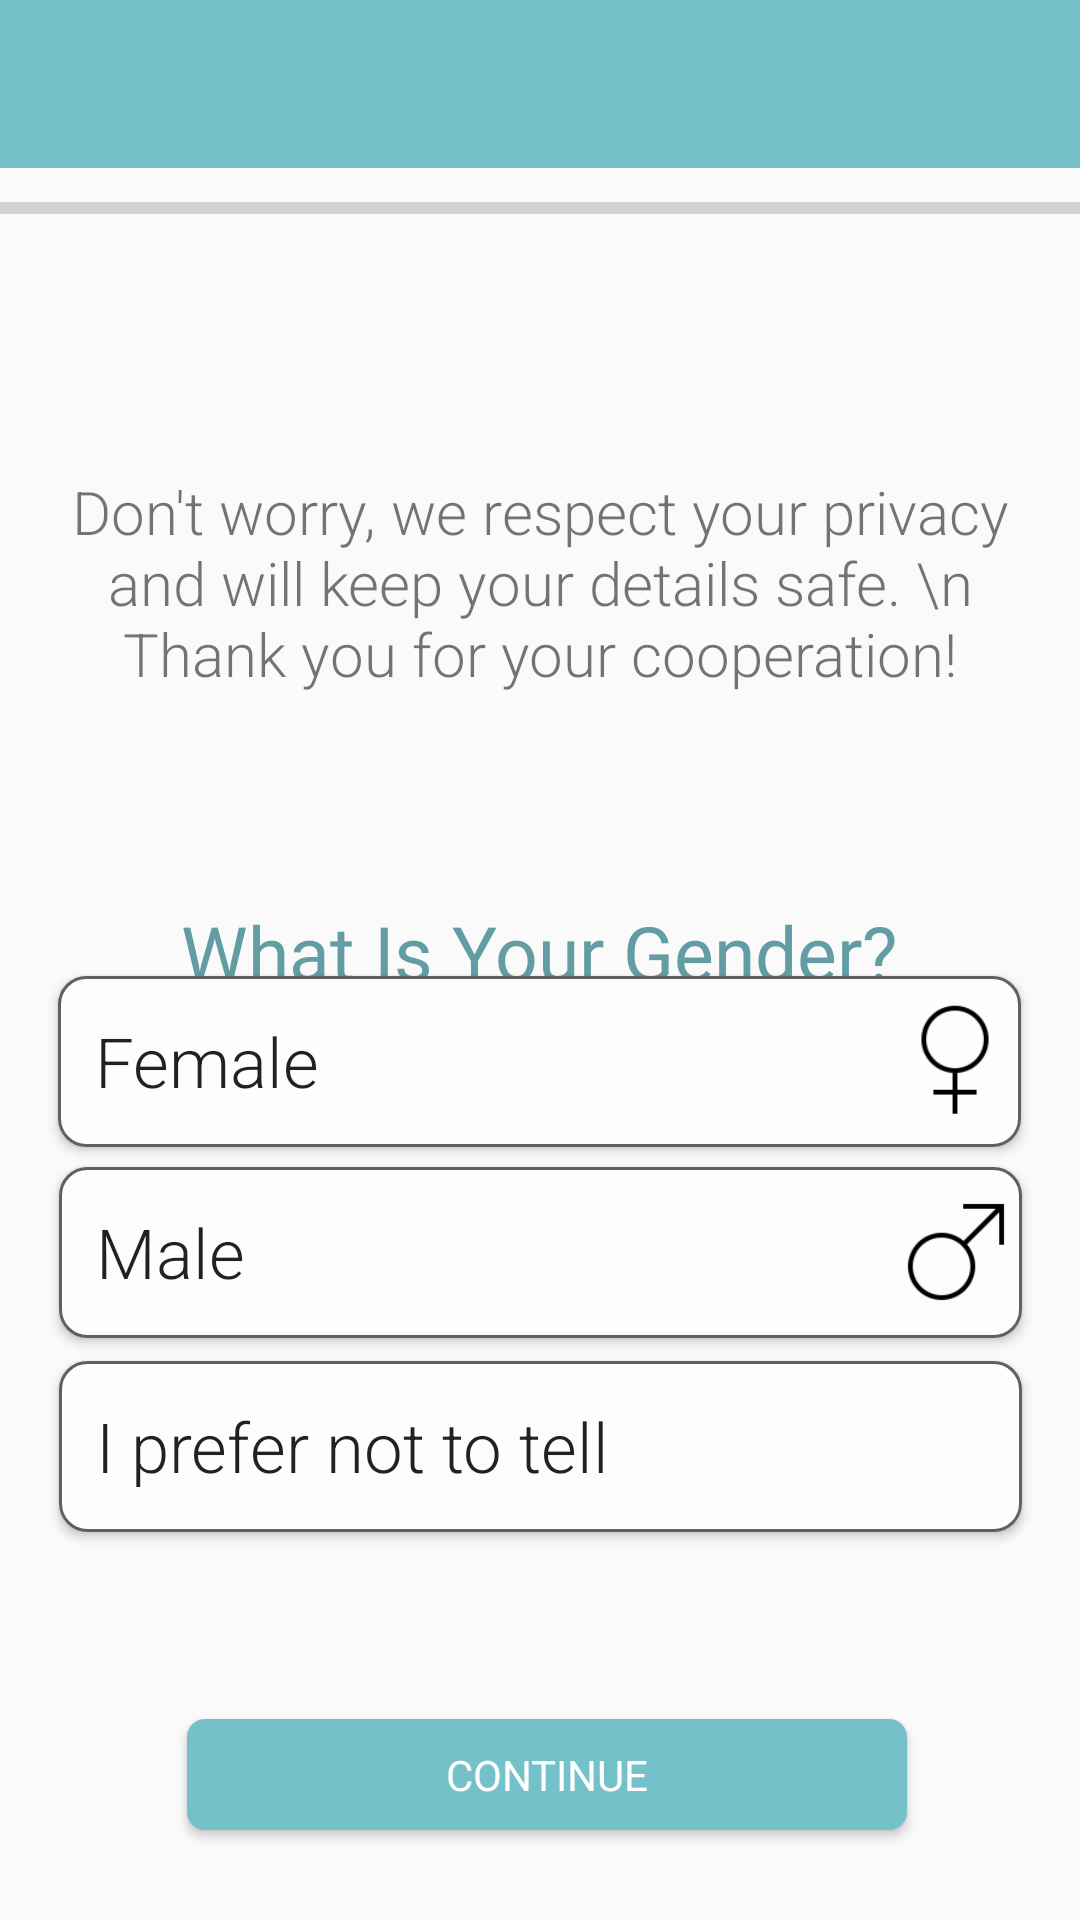

Android layout source for this screen:
<!-- AndroidManifest.xml: application theme AppTheme -->
<!-- res/layout/fragment_start_q.xml -->
<?xml version="1.0" encoding="utf-8"?>
<FrameLayout xmlns:android="http://schemas.android.com/apk/res/android"
    xmlns:app="http://schemas.android.com/apk/res-auto"
    xmlns:tools="http://schemas.android.com/tools"
    android:layout_width="match_parent"
    android:layout_height="match_parent"
    tools:context=".Questionnaire.StartQ">

    <androidx.constraintlayout.widget.ConstraintLayout
        android:layout_width="match_parent"
        android:layout_height="match_parent">

        <ProgressBar
            android:id="@+id/progressBar"
            style="?android:attr/progressBarStyleHorizontal"
            android:layout_width="365dp"
            android:layout_height="37dp"
            android:layout_marginBottom="423dp"
            android:progress="0"
            android:progressTint="@color/colorProjectBlue"
            android:scaleX="1"
            app:layout_constraintBottom_toBottomOf="parent"
            app:layout_constraintEnd_toEndOf="parent"
            app:layout_constraintStart_toStartOf="parent"
            app:layout_constraintTop_toTopOf="parent"
            app:layout_constraintVertical_bias="0.284" />

        <TextView
            android:id="@+id/text_hello1"
            android:layout_width="345dp"
            android:layout_height="52dp"
            android:gravity="center"
            android:textSize="20sp"
            android:textStyle="bold"
            app:layout_constraintBottom_toBottomOf="parent"
            app:layout_constraintEnd_toEndOf="parent"
            app:layout_constraintStart_toStartOf="parent"
            app:layout_constraintTop_toTopOf="parent"
            app:layout_constraintVertical_bias="0.163" />

        <Button
            android:id="@+id/maleRec"
            android:layout_width="321dp"
            android:layout_height="57dp"
            android:background="@drawable/rounded_rec_white"
            android:drawableRight="@drawable/male_xml"
            android:fontFamily="sans-serif-light"
            android:gravity="center|left"
            android:text="  Male"
            android:textAllCaps="false"
            android:textSize="23sp"
            app:layout_constraintBottom_toBottomOf="parent"
            app:layout_constraintEnd_toEndOf="parent"
            app:layout_constraintStart_toStartOf="parent"
            app:layout_constraintTop_toTopOf="parent"
            app:layout_constraintVertical_bias="0.667" />

        <androidx.appcompat.widget.Toolbar
            android:id="@+id/toolbar"
            android:layout_width="match_parent"
            android:layout_height="wrap_content"
            android:background="#75C1C9"
            android:minHeight="?attr/actionBarSize"
            android:theme="?attr/actionBarTheme"
            app:layout_constraintBottom_toBottomOf="parent"
            app:layout_constraintEnd_toEndOf="parent"
            app:layout_constraintStart_toStartOf="parent"
            app:layout_constraintTop_toTopOf="parent"
            app:layout_constraintVertical_bias="0.0" />


        <TextView
            android:id="@+id/Hello"
            android:layout_width="345dp"
            android:layout_height="129dp"
            android:fontFamily="sans-serif-light"
            android:gravity="center"
            android:text="Don't worry, we respect your privacy and will keep your details safe. \n  Thank you for your cooperation!"
            android:textSize="20sp"
            app:layout_constraintBottom_toBottomOf="parent"
            app:layout_constraintEnd_toEndOf="parent"
            app:layout_constraintStart_toStartOf="parent"
            app:layout_constraintTop_toTopOf="@+id/toolbar"
            app:layout_constraintVertical_bias="0.254" />


        <Button
            android:id="@+id/continue1"
            android:layout_width="240dp"
            android:layout_height="37dp"
            android:layout_alignParentStart="true"
            android:layout_alignParentTop="true"
            android:layout_alignParentEnd="true"
            android:layout_alignParentBottom="true"
            android:background="@drawable/btn_rounded"
            android:elevation="2dp"
            android:fontFamily="@font/montserrat"
            android:text="Continue"
            android:textColor="#FFFFFF"
            app:layout_constraintBottom_toBottomOf="parent"
            app:layout_constraintEnd_toEndOf="parent"
            app:layout_constraintHorizontal_bias="0.52"
            app:layout_constraintStart_toStartOf="parent"
            app:layout_constraintTop_toTopOf="parent"
            app:layout_constraintVertical_bias="0.95" />



        <TextView
            android:id="@+id/chooseGender"
            android:layout_width="wrap_content"
            android:layout_height="wrap_content"
            android:layout_marginTop="208dp"
            android:fontFamily="@font/montserrat"
            android:text="What Is Your Gender?"
            android:textColor="#619DA3"
            android:textSize="25sp"
            app:layout_constraintBottom_toBottomOf="parent"
            app:layout_constraintEnd_toEndOf="parent"
            app:layout_constraintHorizontal_bias="0.496"
            app:layout_constraintStart_toStartOf="parent"
            app:layout_constraintTop_toTopOf="parent"
            app:layout_constraintVertical_bias="0.232" />

        <Button
            android:id="@+id/biSex"
            android:layout_width="321dp"
            android:layout_height="57dp"
            android:background="@drawable/rounded_rec_white"
            android:fontFamily="sans-serif-light"
            android:gravity="center|left"
            android:text="  I prefer not to tell"
            android:textAllCaps="false"
            android:textSize="23sp"
            app:layout_constraintBottom_toBottomOf="parent"
            app:layout_constraintEnd_toEndOf="parent"
            app:layout_constraintStart_toStartOf="parent"
            app:layout_constraintTop_toTopOf="parent"
            app:layout_constraintVertical_bias="0.778" />

        <Button
            android:id="@+id/femaleRec"
            android:layout_width="321dp"
            android:layout_height="57dp"
            android:background="@drawable/rounded_rec_white"
            android:drawableRight="@drawable/female_xml"
            android:fontFamily="sans-serif-light"
            android:gravity="center|left"
            android:text="  Female"
            android:textAllCaps="false"
            android:textSize="23sp"
            app:layout_constraintBottom_toBottomOf="parent"
            app:layout_constraintEnd_toEndOf="parent"
            app:layout_constraintHorizontal_bias="0.496"
            app:layout_constraintStart_toStartOf="parent"
            app:layout_constraintTop_toTopOf="parent"
            app:layout_constraintVertical_bias="0.558" />

    </androidx.constraintlayout.widget.ConstraintLayout>


</FrameLayout>
<!-- resources referenced by this layout -->
<resources>
  <color name="colorProjectBlue">#619DA3</color>
  <!-- drawable btn_rounded (drawable) -->
  <?xml version="1.0" encoding="utf-8"?>
  <shape xmlns:android="http://schemas.android.com/apk/res/android" android:shape="rectangle">
  
          <solid android:color="#75c1c9"/>
          <corners android:radius="6dp"/>
  
  </shape>
  <!-- drawable female_xml (drawable) -->
  <?xml version="1.0" encoding="utf-8"?>
  <layer-list xmlns:android="http://schemas.android.com/apk/res/android">
  
      <item
          android:drawable="@drawable/female"
          android:width="40dp"
          android:height="40dp"
          />
  
  </layer-list>
  <!-- drawable male_xml (drawable) -->
  <?xml version="1.0" encoding="utf-8"?>
  <layer-list xmlns:android="http://schemas.android.com/apk/res/android">
  
      <item
          android:drawable="@drawable/male"
          android:width="40dp"
          android:height="40dp"
          />
  
  </layer-list>
  <!-- drawable rounded_rec_white (drawable) -->
  <?xml version="1.0" encoding="UTF-8"?>
  <shape xmlns:android="http://schemas.android.com/apk/res/android" android:id="@+id/listview_background_shape">
      <stroke android:width="1dp" android:color="#606060" />
      <padding android:left="1dp"
          android:top="2dp"
          android:right="2dp"
          android:bottom="2dp" />
      <corners android:radius="9dp" />
      <solid android:color="#FDFDFD"/>
  </shape>
  <style name="AppTheme" parent="android:Theme.Holo.Light.NoActionBar">
          
          <item name="colorPrimary">@color/colorPrimary</item>
          <item name="colorPrimaryDark">@color/colorPrimaryDark</item>
          <item name="colorAccent">@color/colorAccent</item>
          <item name="windowActionBar">false</item>
          <item name="windowNoTitle">true</item>
      </style>
  <!-- drawable female: png bitmap (drawable, 1471 bytes) -->
  <!-- drawable male: png bitmap (drawable, 1567 bytes) -->
  <color name="colorPrimary">#20666E</color>
  <color name="colorPrimaryDark">#00574B</color>
  <color name="colorAccent">#75C1C9</color>
</resources>
